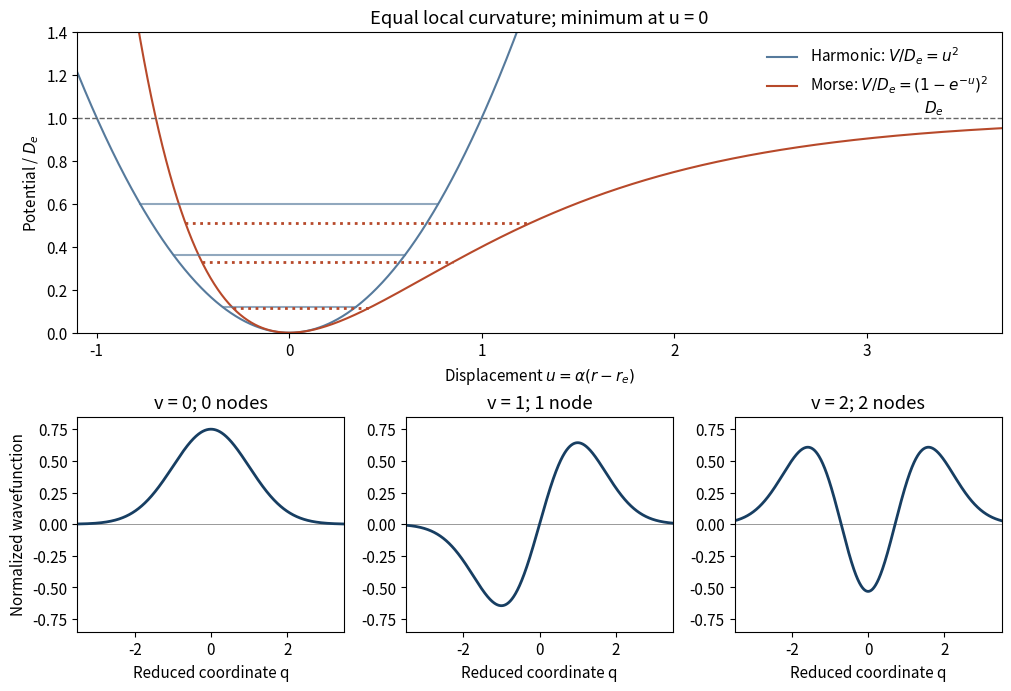

The script that saved this image:
"""Original analytic illustration. Tested with Python 3.14, NumPy and Matplotlib.
Run from the intended output directory; the PNG is written to the current directory.
"""
import numpy as np
import matplotlib
matplotlib.use("Agg")
import matplotlib.pyplot as plt
plt.rcParams.update({"font.size": 11, "figure.facecolor": "white", "savefig.facecolor": "white"})

fig=plt.figure(figsize=(10,6.8),layout="constrained")
gs=fig.add_gridspec(2,3,height_ratios=(1.4,1))
ax=fig.add_subplot(gs[0,:])
u=np.linspace(-1.1,3.7,1501); D=1.; alpha=1.
ax.plot(u,u*u,color="#567a9c",label=r"Harmonic: $V/D_e=u^2$")
ax.plot(u,(1-np.exp(-u))**2,color="#b7492a",label=r"Morse: $V/D_e=(1-e^{-u})^2$")
ax.axhline(1,color=".4",ls="--",lw=1)
ax.text(3.4,1.025,r"$D_e$",ha="right")
# Dimensionless illustrative hbar*omega/D = 0.24; x_e = 0.06.
w=.24; xe=.06
for v in range(3):
 eh=w*(v+.5); em=w*((v+.5)-xe*(v+.5)**2)
 width=np.sqrt(eh)
 ax.plot([-width,width],[eh,eh],color="#567a9c",alpha=.65)
 left=-np.log(1+np.sqrt(em)); right=-np.log(1-np.sqrt(em))
 ax.plot([left,right],[em,em],color="#b7492a",ls=":",lw=2)
ax.set(xlim=(-1.1,3.7),ylim=(0,1.4),xlabel=r"Displacement $u=\alpha(r-r_e)$",ylabel=r"Potential / $D_e$",title="Equal local curvature; minimum at u = 0")
ax.legend(frameon=False,loc="upper right")
q=np.linspace(-3.5,3.5,1201); g=np.pi**(-.25)*np.exp(-q*q/2)
phis=[g,np.sqrt(2)*q*g,(2*q*q-1)*g/np.sqrt(2)]
for v,phi in enumerate(phis):
 a=fig.add_subplot(gs[1,v]);a.axhline(0,color=".6",lw=.7);a.plot(q,phi,color="#173e62",lw=2)
 a.set(xlabel="Reduced coordinate q",title=f"v = {v}; {v} node"+("s" if v!=1 else ""),ylim=(-.85,.85),xlim=(-3.5,3.5))
 if v==0:a.set_ylabel("Normalized wavefunction")
fig.savefig("paper-2b-vibrational-models.png",dpi=165)
plt.close(fig)
